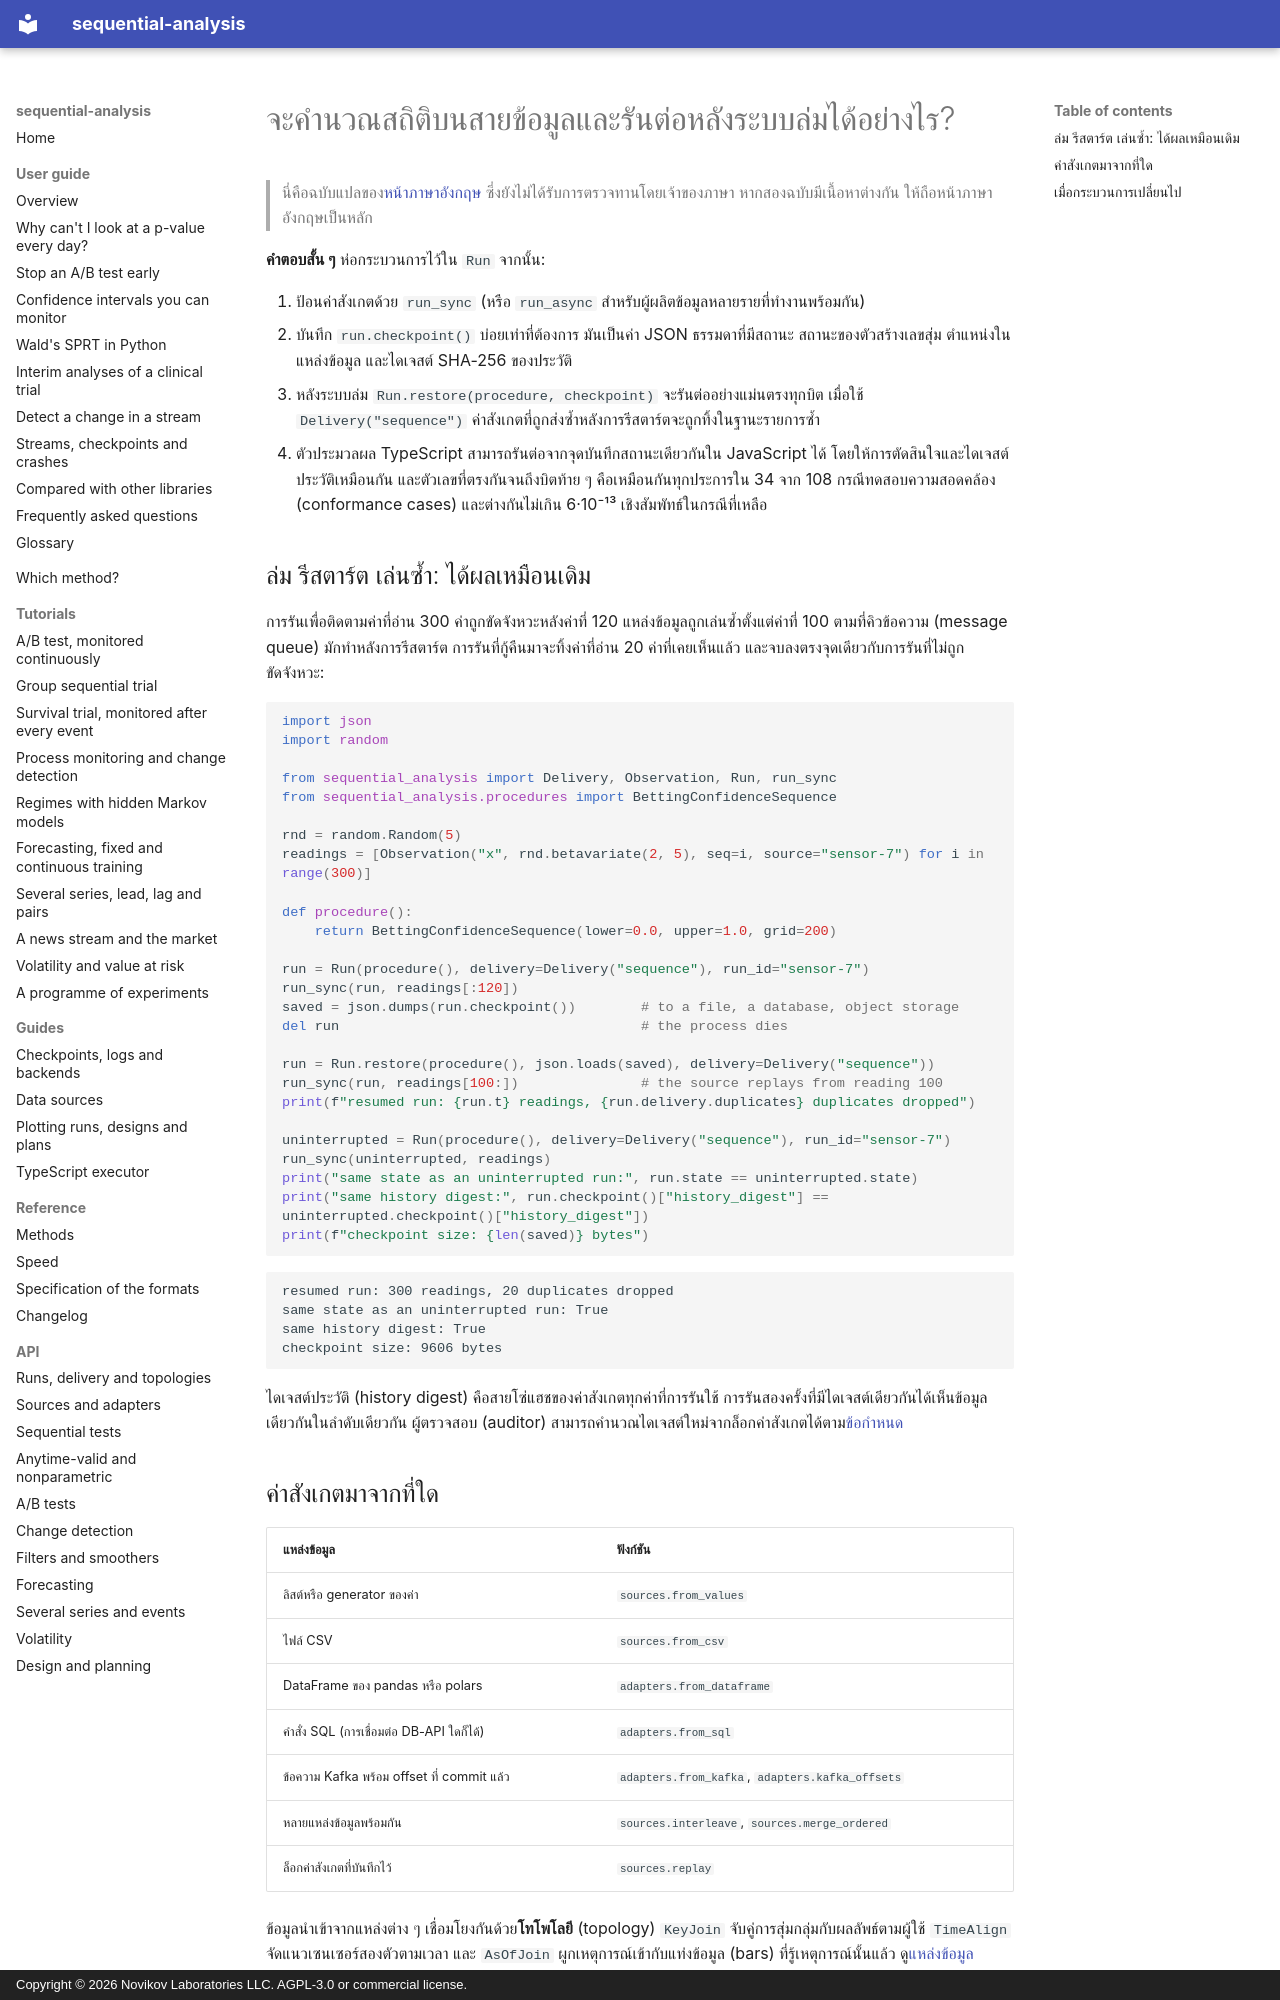

repository: andre-a-no/sequential-analysis · page: th/guide/streaming/index.html · generator: mkdocs · copyright: Copyright © 2026 Novikov Laboratories LLC. AGPL-3.0 or commercial license.

---
description: วิธีคำนวณสถิติแบบลำดับบนสายข้อมูล (Kafka, SQL, pandas, เซนเซอร์) และรันต่อหลังระบบล่มจากจุดที่หยุดพอดี จุดบันทึกสถานะ JSON การส่งข้อมูลแบบตัดรายการซ้ำ ไดเจสต์ประวัติเพื่อการตรวจสอบ และการรันเดียวกันที่ทำต่อใน Python หรือ TypeScript ด้วย sequential-analysis
language: th
---

# จะคำนวณสถิติบนสายข้อมูลและรันต่อหลังระบบล่มได้อย่างไร?

> นี่คือฉบับแปลของ[หน้าภาษาอังกฤษ](../../guide/streaming.md) ซึ่งยังไม่ได้รับการตรวจทานโดยเจ้าของภาษา หากสองฉบับมีเนื้อหาต่างกัน ให้ถือหน้าภาษาอังกฤษเป็นหลัก

**คำตอบสั้น ๆ** ห่อกระบวนการไว้ใน `Run` จากนั้น:

1. ป้อนค่าสังเกตด้วย `run_sync` (หรือ `run_async` สำหรับผู้ผลิตข้อมูลหลายรายที่ทำงานพร้อมกัน)
2. บันทึก `run.checkpoint()` บ่อยเท่าที่ต้องการ มันเป็นค่า JSON ธรรมดาที่มีสถานะ สถานะของตัวสร้างเลขสุ่ม ตำแหน่งในแหล่งข้อมูล และไดเจสต์ SHA-256 ของประวัติ
3. หลังระบบล่ม `Run.restore(procedure, checkpoint)` จะรันต่ออย่างแม่นตรงทุกบิต เมื่อใช้ `Delivery("sequence")` ค่าสังเกตที่ถูกส่งซ้ำหลังการรีสตาร์ตจะถูกทิ้งในฐานะรายการซ้ำ
4. ตัวประมวลผล TypeScript สามารถรันต่อจากจุดบันทึกสถานะเดียวกันใน JavaScript ได้ โดยให้การตัดสินใจและไดเจสต์ประวัติเหมือนกัน และตัวเลขที่ตรงกันจนถึงบิตท้าย ๆ คือเหมือนกันทุกประการใน 34 จาก 108 กรณีทดสอบความสอดคล้อง (conformance cases) และต่างกันไม่เกิน 6·10⁻¹³ เชิงสัมพัทธ์ในกรณีที่เหลือ

## ล่ม รีสตาร์ต เล่นซ้ำ: ได้ผลเหมือนเดิม

การรันเพื่อติดตามค่าที่อ่าน 300 ค่าถูกขัดจังหวะหลังค่าที่ 120 แหล่งข้อมูลถูกเล่นซ้ำตั้งแต่ค่าที่ 100 ตามที่คิวข้อความ (message queue) มักทำหลังการรีสตาร์ต การรันที่กู้คืนมาจะทิ้งค่าที่อ่าน 20 ค่าที่เคยเห็นแล้ว และจบลงตรงจุดเดียวกับการรันที่ไม่ถูกขัดจังหวะ:

```python
import json
import random

from sequential_analysis import Delivery, Observation, Run, run_sync
from sequential_analysis.procedures import BettingConfidenceSequence

rnd = random.Random(5)
readings = [Observation("x", rnd.betavariate(2, 5), seq=i, source="sensor-7") for i in range(300)]

def procedure():
    return BettingConfidenceSequence(lower=0.0, upper=1.0, grid=200)

run = Run(procedure(), delivery=Delivery("sequence"), run_id="sensor-7")
run_sync(run, readings[:120])
saved = json.dumps(run.checkpoint())        # to a file, a database, object storage
del run                                     # the process dies

run = Run.restore(procedure(), json.loads(saved), delivery=Delivery("sequence"))
run_sync(run, readings[100:])               # the source replays from reading 100
print(f"resumed run: {run.t} readings, {run.delivery.duplicates} duplicates dropped")

uninterrupted = Run(procedure(), delivery=Delivery("sequence"), run_id="sensor-7")
run_sync(uninterrupted, readings)
print("same state as an uninterrupted run:", run.state == uninterrupted.state)
print("same history digest:", run.checkpoint()["history_digest"] == uninterrupted.checkpoint()["history_digest"])
print(f"checkpoint size: {len(saved)} bytes")
```

```text
resumed run: 300 readings, 20 duplicates dropped
same state as an uninterrupted run: True
same history digest: True
checkpoint size: 9606 bytes
```

ไดเจสต์ประวัติ (history digest) คือสายโซ่แฮชของค่าสังเกตทุกค่าที่การรันใช้ การรันสองครั้งที่มีไดเจสต์เดียวกันได้เห็นข้อมูลเดียวกันในลำดับเดียวกัน ผู้ตรวจสอบ (auditor) สามารถคำนวณไดเจสต์ใหม่จากล็อกค่าสังเกตได้ตาม[ข้อกำหนด](../../spec.md)
